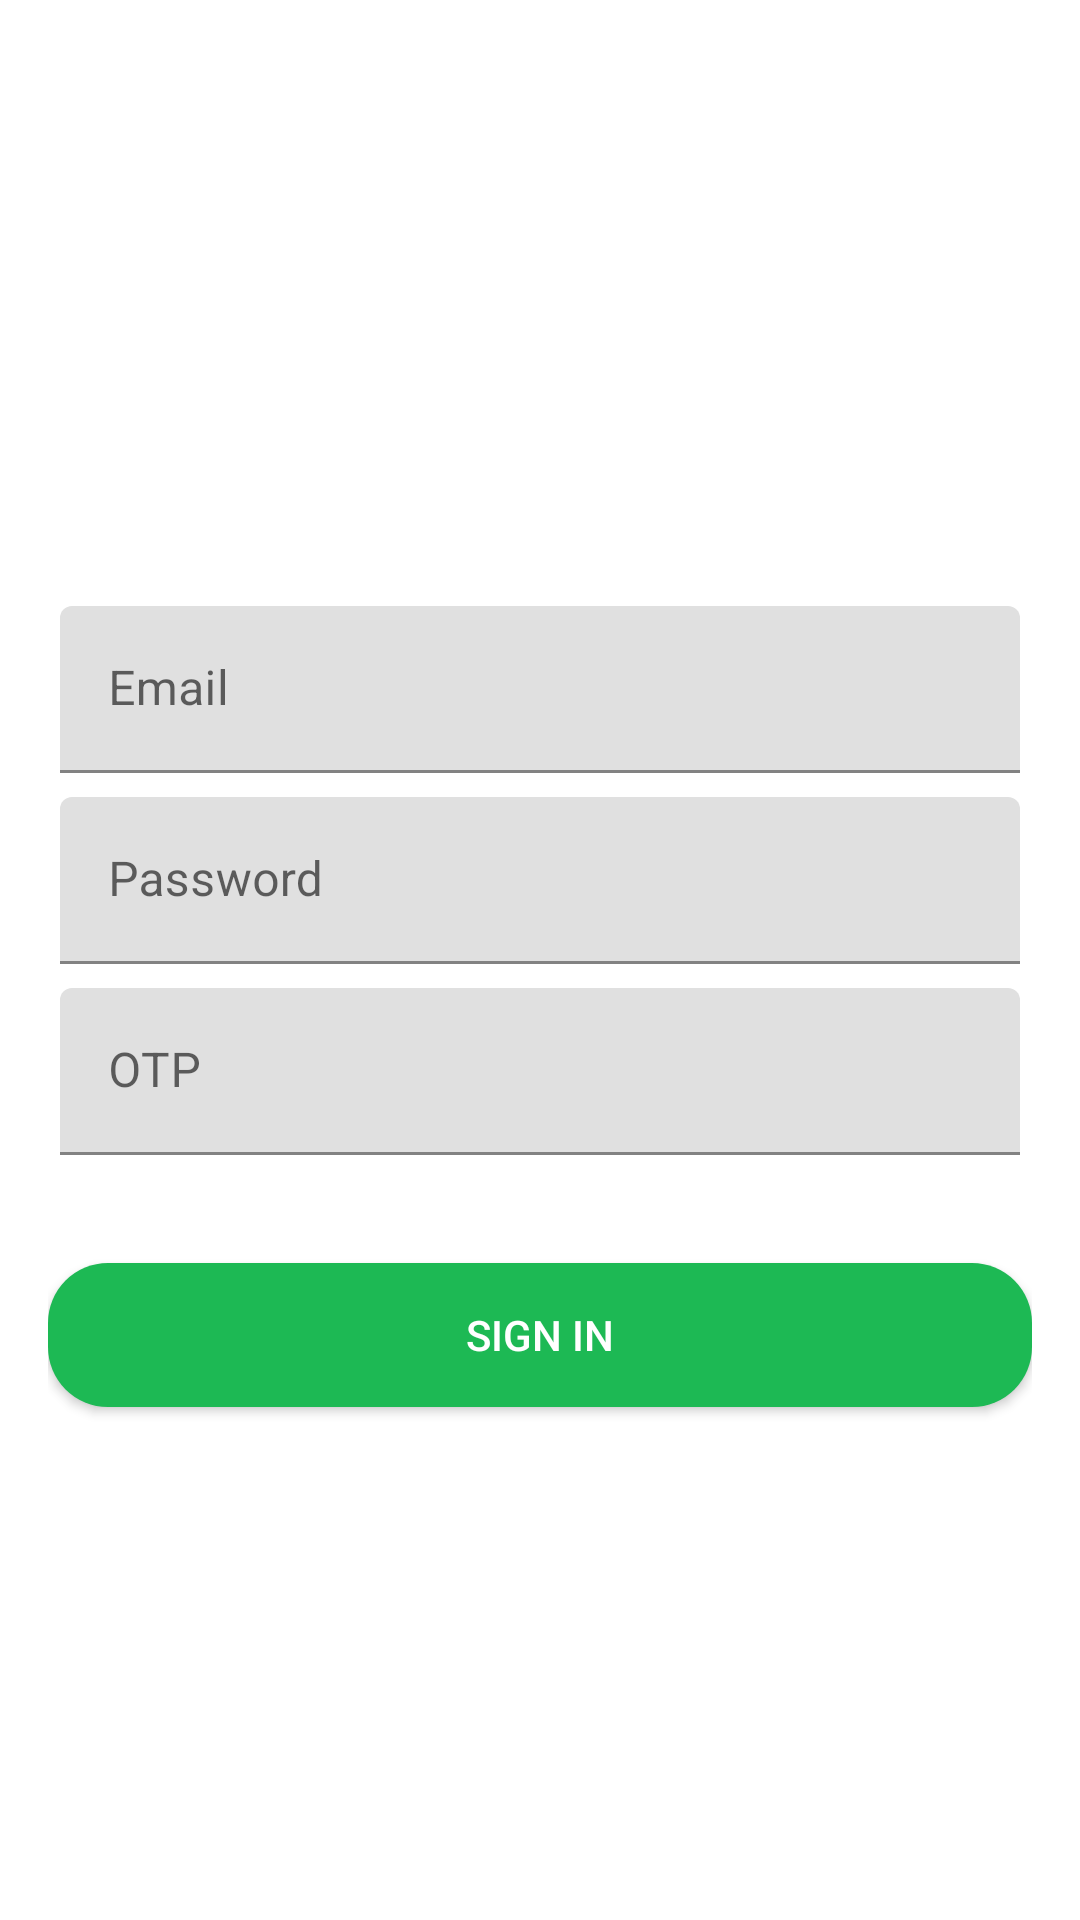

This screen was rendered from an Android layout file. Write that file and the resources it references.
<!-- AndroidManifest.xml: application theme Theme.SpotifyClone -->
<!-- res/layout/activity_login.xml -->
<?xml version="1.0" encoding="utf-8"?>
<LinearLayout xmlns:android="http://schemas.android.com/apk/res/android"
    android:layout_width="match_parent"
    android:layout_height="wrap_content"
    xmlns:app="http://schemas.android.com/apk/res-auto"
    android:orientation="vertical"
    android:padding="16dp"
    android:gravity="top"
    android:layout_gravity="bottom"
    android:background="@drawable/back4"> 

    
    <ImageView
        android:layout_width="150dp"
        android:layout_height="150dp"
        android:src="@drawable/logo"
        android:layout_gravity="center"
        android:layout_marginTop="32dp" />

    
    <com.google.android.material.textfield.TextInputLayout
        android:id="@+id/loginEmail"
        android:layout_width="match_parent"
        android:layout_height="wrap_content"
        android:layout_margin="4dp">

        <com.google.android.material.textfield.TextInputEditText
            android:layout_width="match_parent"
            android:layout_height="wrap_content"
            android:hint="Email" />
    </com.google.android.material.textfield.TextInputLayout>

    
    <com.google.android.material.textfield.TextInputLayout
        android:id="@+id/loginPass"
        android:layout_width="match_parent"
        android:layout_height="wrap_content"
        android:layout_margin="4dp">

        <com.google.android.material.textfield.TextInputEditText
            android:layout_width="match_parent"
            android:layout_height="wrap_content"
            android:hint="Password" />
    </com.google.android.material.textfield.TextInputLayout>

    
    <com.google.android.material.textfield.TextInputLayout
        android:id="@+id/loginOTP"
        android:layout_width="match_parent"
        android:layout_height="wrap_content"
        android:layout_margin="4dp">

        <com.google.android.material.textfield.TextInputEditText
            android:layout_width="match_parent"
            android:layout_height="wrap_content"
            android:hint="OTP" />
    </com.google.android.material.textfield.TextInputLayout>

    
    <Button
        android:id="@+id/signInButton"
        android:layout_width="match_parent"
        android:layout_height="wrap_content"
        android:text="Sign In"
        android:layout_marginTop="32dp"
        android:background="@drawable/rounded_button"
        android:textColor="#ffffff"
        />
</LinearLayout>
<!-- resources referenced by this layout -->
<resources>
  <!-- drawable rounded_button (drawable) -->
  <shape xmlns:android="http://schemas.android.com/apk/res/android">
      <corners android:radius="20dp" /> 
      <solid android:color="#1DB954" /> 
  </shape>
  <style name="Theme.SpotifyClone" parent="Theme.MaterialComponents.Light.NoActionBar">
          
          <item name="colorPrimary">@color/purple_500</item>
          <item name="colorPrimaryVariant">@color/purple_700</item>
          <item name="colorOnPrimary">@color/white</item>
          
          <item name="colorSecondary">@color/teal_200</item>
          <item name="colorSecondaryVariant">@color/teal_700</item>
          <item name="colorOnSecondary">@color/black</item>
          
          <item name="android:statusBarColor">?attr/colorPrimaryVariant</item>
          
      </style>
  <color name="purple_500">#FF6200EE</color>
  <color name="purple_700">#FF3700B3</color>
  <color name="white">#FFFFFFFF</color>
  <color name="teal_200">#FF03DAC5</color>
  <color name="teal_700">#FF018786</color>
  <color name="black">#FF000000</color>
</resources>
